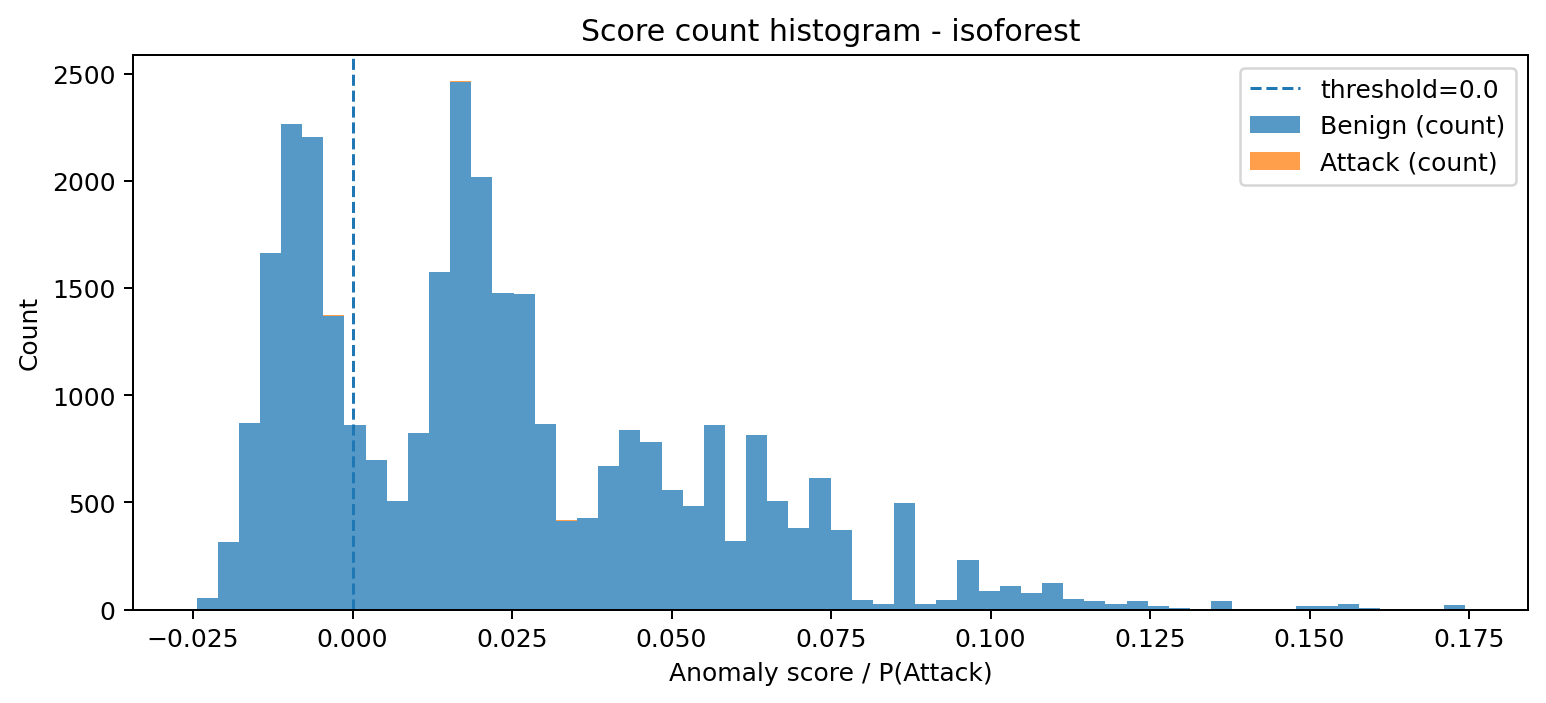

Data behind this chart, as committed beside it:
bin_left, bin_right, midpoint, count_benign, count_attack, count_total
-0.02445, -0.02113, -0.02279, 53, 0, 53
-0.02113, -0.01782, -0.01948, 313, 0, 313
-0.01782, -0.01451, -0.01616, 870, 0, 870
-0.01451, -0.0112, -0.01285, 1662, 0, 1662
-0.0112, -0.007883, -0.009539, 2264, 0, 2264
-0.007883, -0.00457, -0.006226, 2207, 0, 2207
-0.00457, -0.001257, -0.002913, 1370, 2, 1372
-0.001257, 0.002056, 0.0003995, 860, 0, 860
0.002056, 0.005369, 0.003712, 698, 0, 698
0.005369, 0.008682, 0.007025, 505, 0, 505
0.008682, 0.01199, 0.01034, 822, 2, 824
0.01199, 0.01531, 0.01365, 1574, 1, 1575
0.01531, 0.01862, 0.01696, 2463, 1, 2464
0.01862, 0.02193, 0.02028, 2018, 0, 2018
0.02193, 0.02525, 0.02359, 1475, 2, 1477
0.02525, 0.02856, 0.0269, 1470, 0, 1470
0.02856, 0.03187, 0.03021, 868, 0, 868
0.03187, 0.03518, 0.03353, 413, 4, 417
0.03518, 0.0385, 0.03684, 425, 1, 426
0.0385, 0.04181, 0.04015, 672, 0, 672
0.04181, 0.04512, 0.04347, 838, 1, 839
0.04512, 0.04844, 0.04678, 781, 1, 782
0.04844, 0.05175, 0.05009, 560, 0, 560
0.05175, 0.05506, 0.0534, 484, 0, 484
0.05506, 0.05837, 0.05672, 861, 0, 861
0.05837, 0.06169, 0.06003, 318, 0, 318
0.06169, 0.065, 0.06334, 813, 1, 814
0.065, 0.06831, 0.06666, 507, 0, 507
0.06831, 0.07162, 0.06997, 382, 0, 382
0.07162, 0.07494, 0.07328, 612, 0, 612
0.07494, 0.07825, 0.07659, 370, 0, 370
0.07825, 0.08156, 0.07991, 46, 0, 46
0.08156, 0.08488, 0.08322, 24, 0, 24
0.08488, 0.08819, 0.08653, 496, 0, 496
0.08819, 0.0915, 0.08985, 27, 0, 27
0.0915, 0.09481, 0.09316, 45, 0, 45
0.09481, 0.09813, 0.09647, 230, 0, 230
0.09813, 0.1014, 0.09978, 88, 0, 88
0.1014, 0.1048, 0.1031, 108, 0, 108
0.1048, 0.1081, 0.1064, 79, 0, 79
0.1081, 0.1114, 0.1097, 125, 0, 125
0.1114, 0.1147, 0.113, 49, 0, 49
0.1147, 0.118, 0.1163, 42, 0, 42
0.118, 0.1213, 0.1197, 28, 0, 28
0.1213, 0.1246, 0.123, 42, 0, 42
0.1246, 0.1279, 0.1263, 16, 0, 16
0.1279, 0.1313, 0.1296, 5, 0, 5
0.1313, 0.1346, 0.1329, 2, 0, 2
0.1346, 0.1379, 0.1362, 40, 0, 40
0.1379, 0.1412, 0.1395, 0, 0, 0
0.1412, 0.1445, 0.1429, 0, 0, 0
0.1445, 0.1478, 0.1462, 0, 0, 0
0.1478, 0.1511, 0.1495, 18, 0, 18
0.1511, 0.1544, 0.1528, 18, 0, 18
0.1544, 0.1578, 0.1561, 25, 0, 25
0.1578, 0.1611, 0.1594, 5, 0, 5
0.1611, 0.1644, 0.1627, 0, 0, 0
0.1644, 0.1677, 0.166, 0, 0, 0
0.1677, 0.171, 0.1694, 0, 0, 0
0.171, 0.1743, 0.1727, 23, 0, 23
